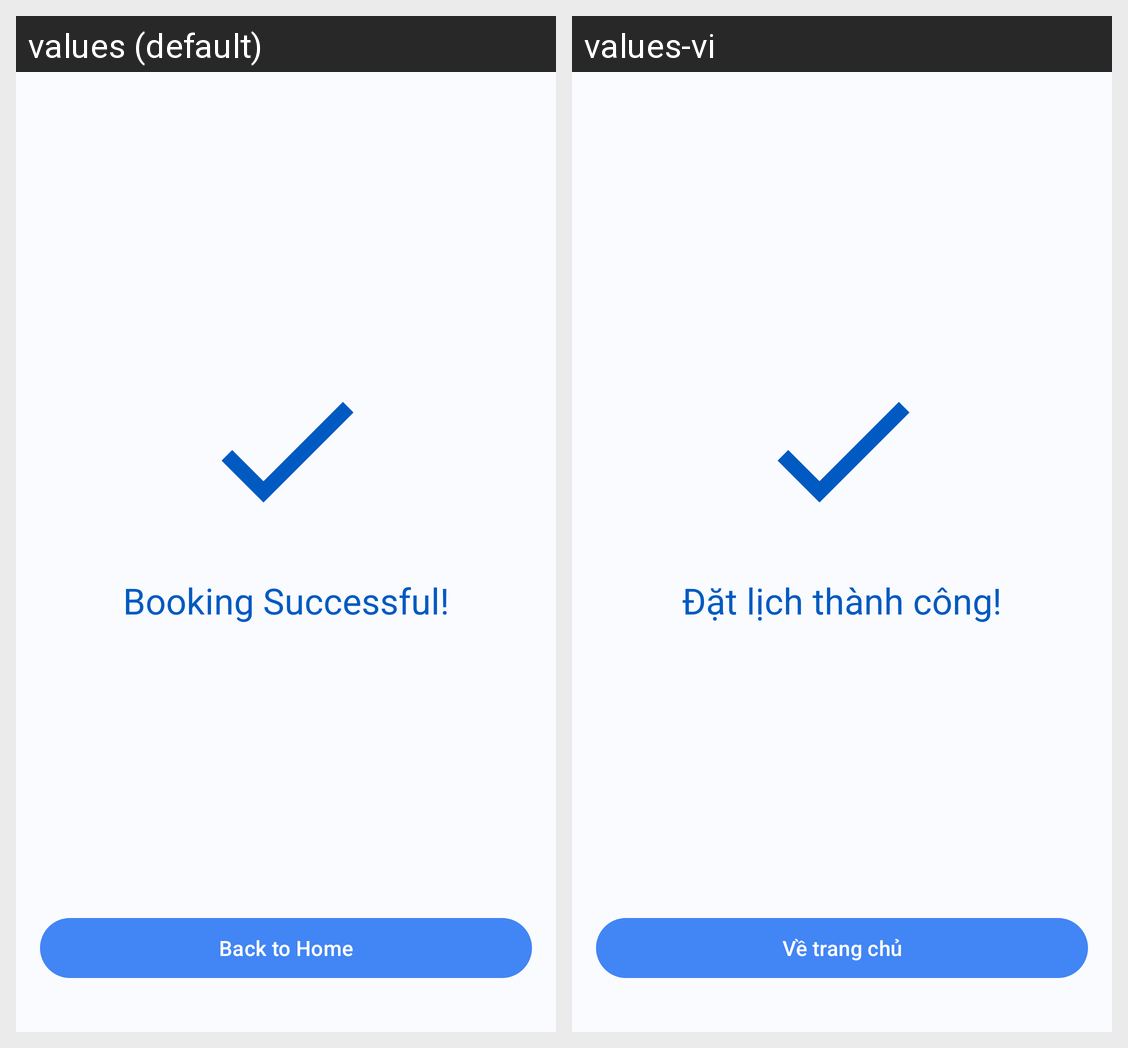

The same Android screen rendered under two of its app's locales, left to right. List the strings drawn on it with the default value and each locale's translation.
Android screen res/layout/fragment_booking_success.xml rendered under 2 locales, left to right: values (default), values-vi. Device: Nexus 5 (rendered at 1080×1920; each locale shown at half size, 540×960, under a caption strip naming it); theme Theme.MedibookAndroid.
Strings drawn on this screen, with the default value and each locale's value (text and hints the layout hard-codes, and strings that could not be matched under every locale, appear in the picture but are not listed):

booking_successful
  values: Booking Successful!
  values-vi: Đặt lịch thành công!

back_to_home
  values: Back to Home
  values-vi: Về trang chủ
